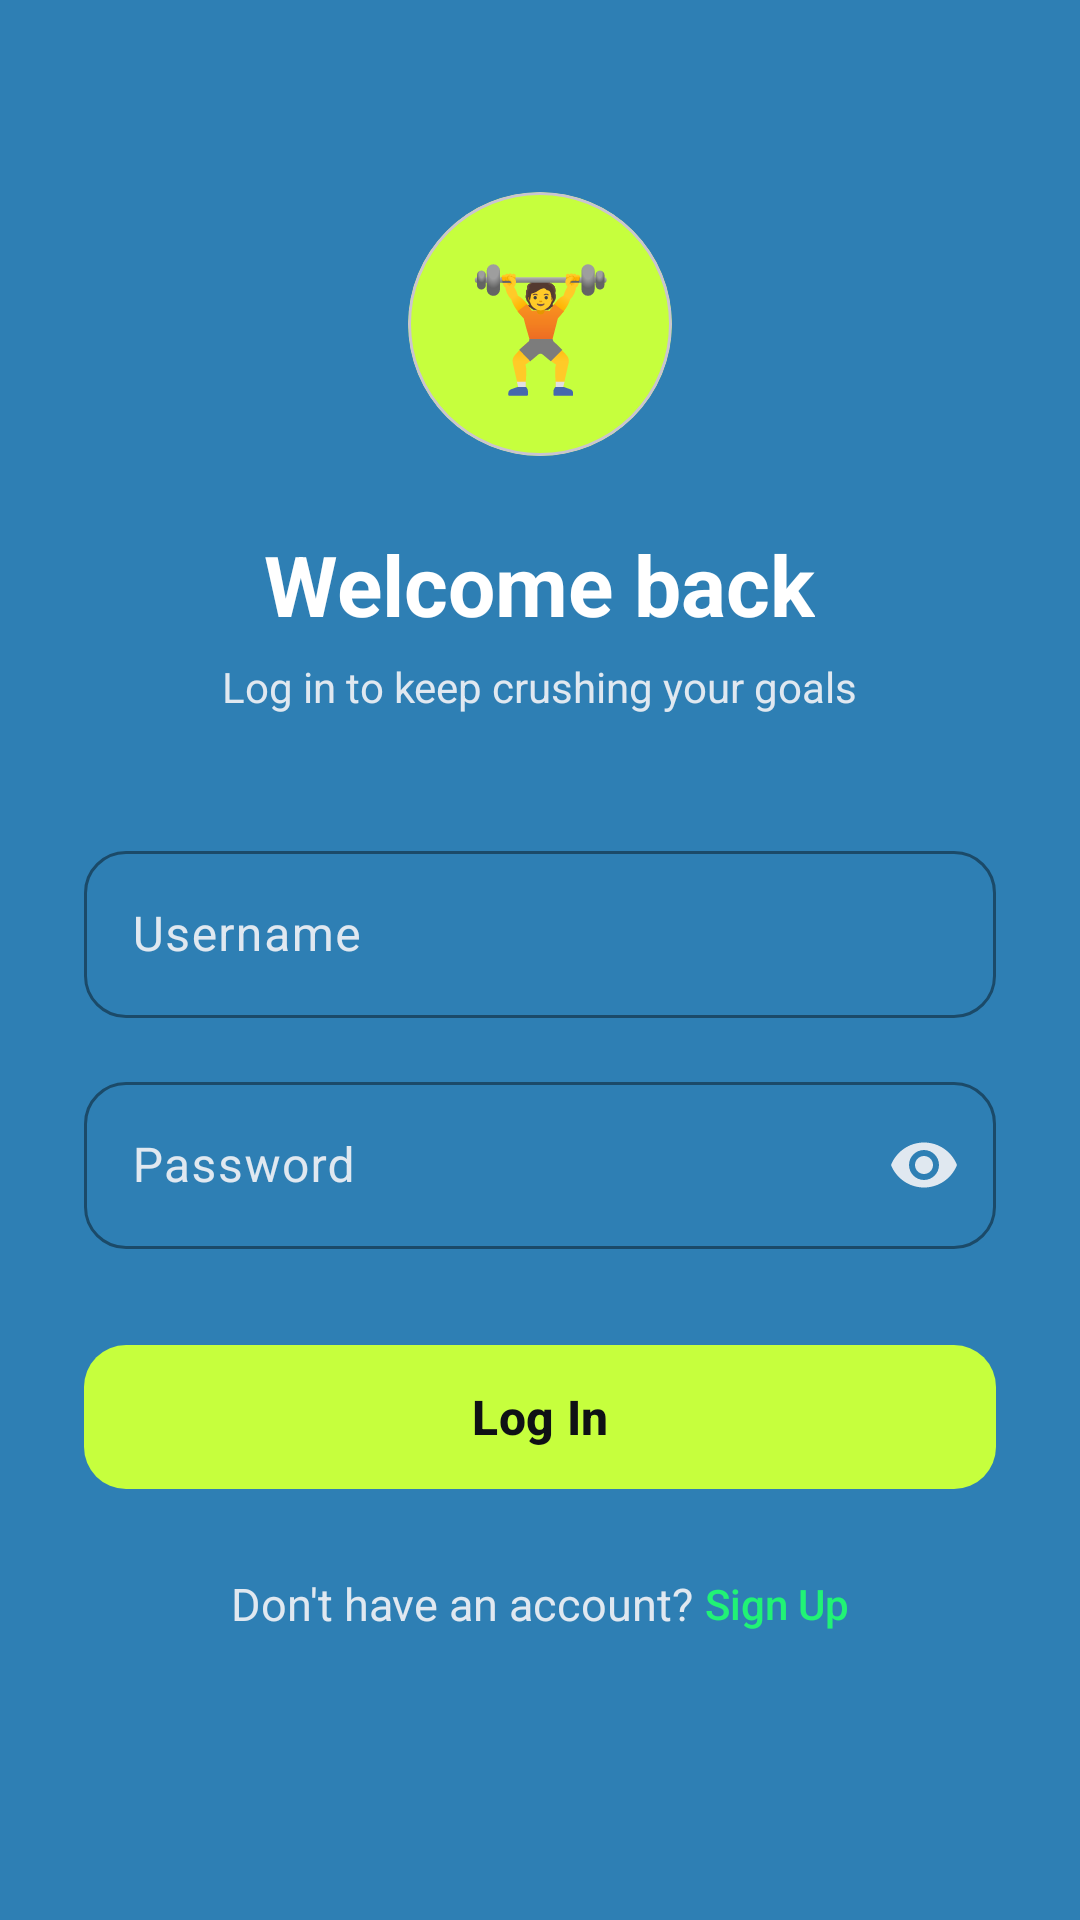

Android layout source for this screen:
<!-- AndroidManifest.xml: application theme Theme.Austria_Fojas_FitnessApp -->
<!-- res/layout/activity_login.xml -->
<?xml version="1.0" encoding="utf-8"?>
<ScrollView xmlns:android="http://schemas.android.com/apk/res/android"
    xmlns:app="http://schemas.android.com/apk/res-auto"
    xmlns:tools="http://schemas.android.com/tools"
    android:id="@+id/main"
    android:layout_width="match_parent"
    android:layout_height="match_parent"
    android:background="#2E7FB4"
    android:fillViewport="true"
    tools:context=".Login">

    <LinearLayout
        android:layout_width="match_parent"
        android:layout_height="wrap_content"
        android:gravity="center_horizontal"
        android:orientation="vertical"
        android:paddingStart="28dp"
        android:paddingTop="64dp"
        android:paddingEnd="28dp"
        android:paddingBottom="32dp">

        <com.google.android.material.card.MaterialCardView
            android:layout_width="88dp"
            android:layout_height="88dp"
            app:cardBackgroundColor="#C6FF3D"
            app:cardCornerRadius="44dp"
            app:cardElevation="0dp">

            <TextView
                android:layout_width="match_parent"
                android:layout_height="match_parent"
                android:gravity="center"
                android:text="🏋️"
                android:textSize="40sp" />
        </com.google.android.material.card.MaterialCardView>

        <TextView
            android:layout_width="wrap_content"
            android:layout_height="wrap_content"
            android:layout_marginTop="24dp"
            android:text="Welcome back"
            android:textColor="#FFFFFF"
            android:textSize="28sp"
            android:textStyle="bold" />

        <TextView
            android:layout_width="wrap_content"
            android:layout_height="wrap_content"
            android:layout_marginTop="6dp"
            android:text="Log in to keep crushing your goals"
            android:textColor="#E0E8F0"
            android:textSize="14sp" />

        <com.google.android.material.textfield.TextInputLayout
            android:id="@+id/tilUsername"
            style="@style/Widget.Material3.TextInputLayout.OutlinedBox"
            android:layout_width="match_parent"
            android:layout_height="wrap_content"
            android:layout_marginTop="40dp"
            android:hint="Username"
            android:textColorHint="#E0E8F0"
            app:boxCornerRadiusBottomEnd="14dp"
            app:boxCornerRadiusBottomStart="14dp"
            app:boxCornerRadiusTopEnd="14dp"
            app:boxCornerRadiusTopStart="14dp"
            app:boxStrokeColor="#C6FF3D"
            app:hintTextColor="#C6FF3D">

            <com.google.android.material.textfield.TextInputEditText
                android:id="@+id/getUserLog"
                android:layout_width="match_parent"
                android:layout_height="wrap_content"
                android:inputType="text"
                android:textColor="#FFFFFF" />

        </com.google.android.material.textfield.TextInputLayout>

        <com.google.android.material.textfield.TextInputLayout
            android:id="@+id/tilPassword"
            style="@style/Widget.Material3.TextInputLayout.OutlinedBox"
            android:layout_width="match_parent"
            android:layout_height="wrap_content"
            android:layout_marginTop="16dp"
            android:hint="Password"
            android:textColorHint="#E0E8F0"
            app:boxCornerRadiusBottomEnd="14dp"
            app:boxCornerRadiusBottomStart="14dp"
            app:boxCornerRadiusTopEnd="14dp"
            app:boxCornerRadiusTopStart="14dp"
            app:boxStrokeColor="#C6FF3D"
            app:endIconMode="password_toggle"
            app:endIconTint="#E0E8F0"
            app:hintTextColor="#C6FF3D">

            <com.google.android.material.textfield.TextInputEditText
                android:id="@+id/getPasswordLog"
                android:layout_width="match_parent"
                android:layout_height="wrap_content"
                android:inputType="textPassword"
                android:textColor="#FFFFFF" />

        </com.google.android.material.textfield.TextInputLayout>

        <com.google.android.material.button.MaterialButton
            android:id="@+id/btnLogin"
            android:layout_width="match_parent"
            android:layout_height="56dp"
            android:layout_marginTop="28dp"
            android:text="Log In"
            android:textAllCaps="false"
            android:textColor="#0F1115"
            android:textSize="16sp"
            android:textStyle="bold"
            app:backgroundTint="#C6FF3D"
            app:cornerRadius="14dp" />

        <LinearLayout
            android:layout_width="wrap_content"
            android:layout_height="wrap_content"
            android:layout_marginTop="24dp"
            android:gravity="center_vertical"
            android:orientation="horizontal">

            <TextView
                android:layout_width="wrap_content"
                android:layout_height="wrap_content"
                android:text="Don't have an account? "
                android:textColor="#E0E8F0"
                android:textSize="15sp" />

            <Button
                android:id="@+id/switchLogin"
                android:layout_width="wrap_content"
                android:layout_height="wrap_content"
                android:background="@android:color/transparent"
                android:insetTop="0dp"
                android:insetBottom="0dp"
                android:minWidth="0dp"
                android:minHeight="0dp"
                android:padding="0dp"
                android:text="Sign Up"
                android:textAllCaps="false"
                android:textColor="#21F375"
                android:textSize="14sp" />

        </LinearLayout>

    </LinearLayout>

</ScrollView>
<!-- resources referenced by this layout -->
<resources>
  <style name="Theme.Austria_Fojas_FitnessApp" parent="Base.Theme.Austria_Fojas_FitnessApp" />
  <style name="Base.Theme.Austria_Fojas_FitnessApp" parent="Theme.Material3.DayNight.NoActionBar">
          
          
      </style>
</resources>
